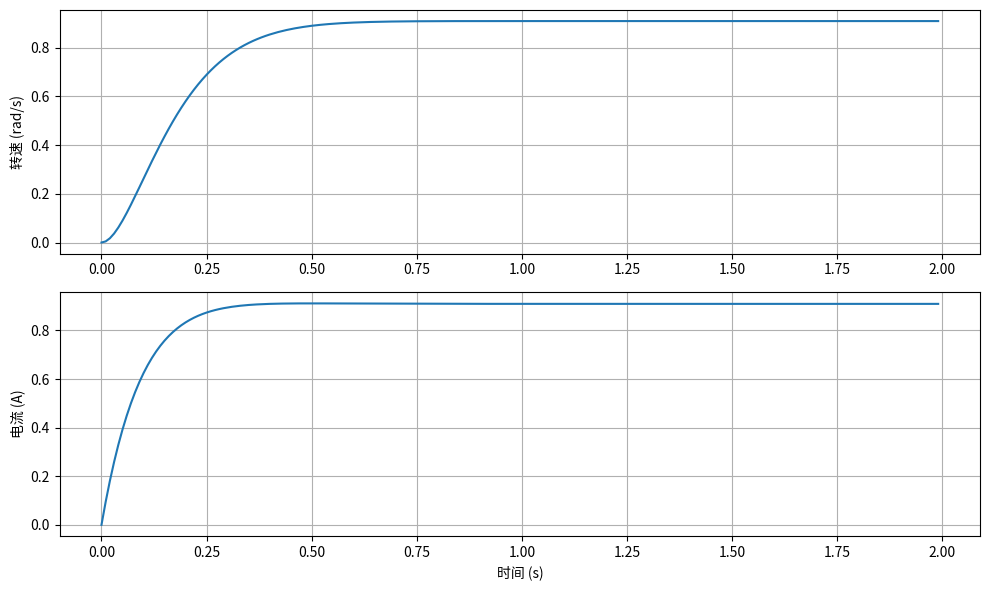
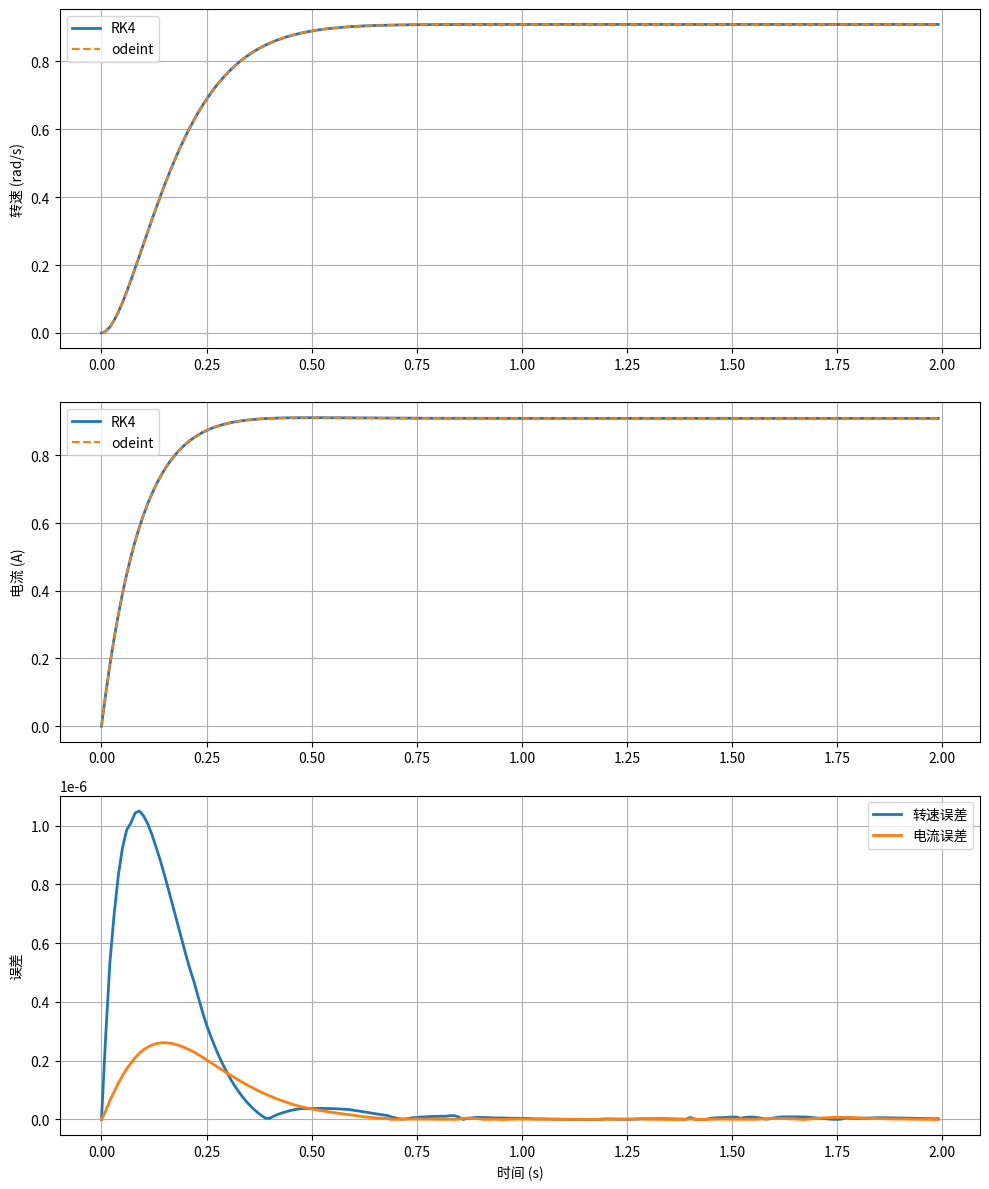

These figures' Python source, in order:
import numpy as np
import matplotlib.pyplot as plt

def dc_motor_ode(state, t, params):
    """
    直流电机的状态空间方程
    状态变量：state = [ω, i]，其中ω是转速，i是电流
    输入：params = [J, b, Kt, Ke, R, L, u]，其中u是输入电压
    """
    ω, i = state
    J, b, Kt, Ke, R, L, u = params
    
    # 状态方程：
    # dω/dt = (1/J) * (Kt*i - b*ω)
    # di/dt = (1/L) * (u - R*i - Ke*ω)
    
    dω_dt = (Kt * i - b * ω) / J
    di_dt = (u - R * i - Ke * ω) / L
    
    return np.array([dω_dt, di_dt])

def runge_kutta4(f, state0, t_span, dt, params):
    """
    四阶龙格-库塔法求解ODE
    f: 状态方程函数
    state0: 初始状态
    t_span: 时间范围 (t0, tf)
    dt: 时间步长
    params: 模型参数
    """
    t0, tf = t_span
    t = np.arange(t0, tf, dt)
    n = len(t)
    
    # 初始化状态数组
    state = np.zeros((n, len(state0)))
    state[0] = state0
    
    # 龙格-库塔迭代
    for i in range(n-1):
        k1 = f(state[i], t[i], params) * dt
        k2 = f(state[i] + k1/2, t[i] + dt/2, params) * dt
        k3 = f(state[i] + k2/2, t[i] + dt/2, params) * dt
        k4 = f(state[i] + k3, t[i] + dt, params) * dt
        
        state[i+1] = state[i] + (k1 + 2*k2 + 2*k3 + k4) / 6
    
    return t, state

def ode_comparison():
    """
    对比MATLAB ODE求解器与RK4实现的差异
    注意：此函数需要安装scipy库来调用odeint进行对比
    """
    try:
        from scipy.integrate import odeint
        
        # 电机参数
        J = 0.01     # 转动惯量 (kg·m²)
        b = 0.1      # 阻尼系数 (N·m·s)
        Kt = 0.1     # 转矩常数 (N·m/A)
        Ke = 0.1     # 反电动势常数 (V·s/rad)
        R = 1.0      # 电阻 (Ω)
        L = 0.1      # 电感 (H)
        u = 1.0      # 输入电压 (V)
        
        params = [J, b, Kt, Ke, R, L, u]
        
        # 初始状态：转速=0，电流=0
        state0 = [0.0, 0.0]
        
        # 时间范围和步长
        t_span = (0.0, 2.0)
        dt = 0.01
        
        # 使用RK4求解
        t_rk4, state_rk4 = runge_kutta4(dc_motor_ode, state0, t_span, dt, params)
        
        # 使用scipy的odeint求解（作为参考）
        t_odeint = np.arange(t_span[0], t_span[1], dt)
        state_odeint = odeint(dc_motor_ode, state0, t_odeint, args=(params,))
        
        # 计算误差
        error_omega = np.abs(state_rk4[:, 0] - state_odeint[:, 0])
        error_current = np.abs(state_rk4[:, 1] - state_odeint[:, 1])
        
        # 绘制结果
        fig, axes = plt.subplots(3, 1, figsize=(10, 12))
        
        # 转速对比
        axes[0].plot(t_rk4, state_rk4[:, 0], label='RK4', linewidth=2)
        axes[0].plot(t_odeint, state_odeint[:, 0], label='odeint', linestyle='--')
        axes[0].set_ylabel('转速 (rad/s)')
        axes[0].legend()
        axes[0].grid(True)
        
        # 电流对比
        axes[1].plot(t_rk4, state_rk4[:, 1], label='RK4', linewidth=2)
        axes[1].plot(t_odeint, state_odeint[:, 1], label='odeint', linestyle='--')
        axes[1].set_ylabel('电流 (A)')
        axes[1].legend()
        axes[1].grid(True)
        
        # 误差分析
        axes[2].plot(t_rk4, error_omega, label='转速误差', linewidth=2)
        axes[2].plot(t_rk4, error_current, label='电流误差', linewidth=2)
        axes[2].set_xlabel('时间 (s)')
        axes[2].set_ylabel('误差')
        axes[2].legend()
        axes[2].grid(True)
        
        plt.tight_layout()
        plt.savefig('dc_motor_ode_comparison.png')
        plt.close()
        
        print("ODE求解对比完成，结果已保存到dc_motor_ode_comparison.png")
        print(f"最大转速误差: {np.max(error_omega):.6f}")
        print(f"最大电流误差: {np.max(error_current):.6f}")
        
        return {
            't_rk4': t_rk4,
            'state_rk4': state_rk4,
            't_odeint': t_odeint,
            'state_odeint': state_odeint,
            'max_error_omega': np.max(error_omega),
            'max_error_current': np.max(error_current)
        }
        
    except ImportError:
        print("需要安装scipy库来运行对比测试: pip install scipy")
        return None

if __name__ == "__main__":
    # 测试RK4求解器
    print("测试直流电机RK4求解器...")
    
    # 电机参数
    J = 0.01     # 转动惯量 (kg·m²)
    b = 0.1      # 阻尼系数 (N·m·s)
    Kt = 0.1     # 转矩常数 (N·m/A)
    Ke = 0.1     # 反电动势常数 (V·s/rad)
    R = 1.0      # 电阻 (Ω)
    L = 0.1      # 电感 (H)
    u = 1.0      # 输入电压 (V)
    
    params = [J, b, Kt, Ke, R, L, u]
    state0 = [0.0, 0.0]  # 初始状态
    t_span = (0.0, 2.0)
    dt = 0.01
    
    t, state = runge_kutta4(dc_motor_ode, state0, t_span, dt, params)
    
    # 绘制结果
    plt.figure(figsize=(10, 6))
    plt.subplot(2, 1, 1)
    plt.plot(t, state[:, 0])
    plt.ylabel('转速 (rad/s)')
    plt.grid(True)
    
    plt.subplot(2, 1, 2)
    plt.plot(t, state[:, 1])
    plt.xlabel('时间 (s)')
    plt.ylabel('电流 (A)')
    plt.grid(True)
    
    plt.tight_layout()
    plt.savefig('dc_motor_rk4_result.png')
    plt.close()
    
    print("RK4求解完成，结果已保存到dc_motor_rk4_result.png")
    print("\n最终状态:")
    print(f"转速: {state[-1, 0]:.4f} rad/s")
    print(f"电流: {state[-1, 1]:.4f} A")
    
    # 运行对比测试
    print("\n运行ODE求解对比测试...")
    ode_comparison()
